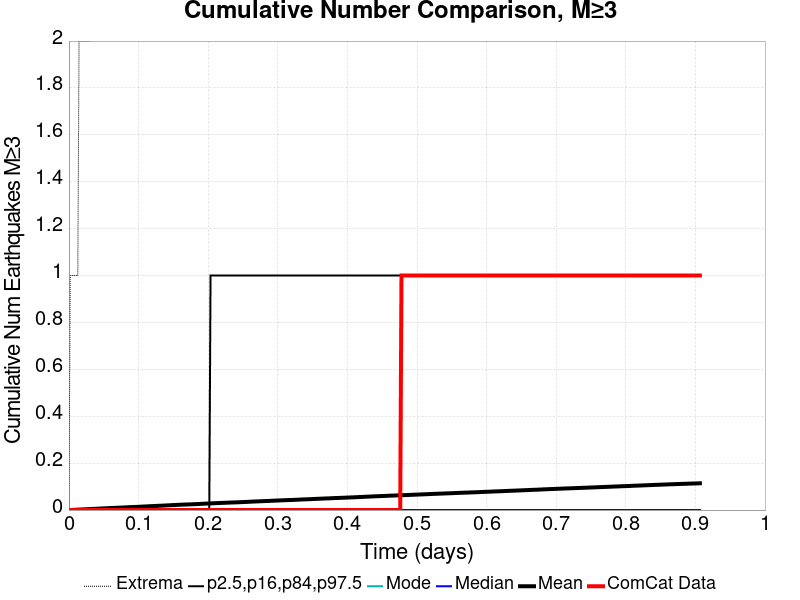

Values plotted in this chart, from the file beside it:
Time (days), ComCat Data, Simulation Mean, Simulation Median, Simulation Mode, Simulation Minimum, Simulation Maximum, 2.5 %-ile, 16 %-ile, 84 %-ile, 97.5 %-ile
0.0, 0.0, 0.0, 0.0, 0.0, 0.0, 0.0, 0.0, 0.0, 0.0, 0.0
0.001817, 0.0, 2.4E-4, 0.0, 0.0, 0.0, 1.0, 0.0, 0.0, 0.0, 0.0
0.003633, 0.0, 4.1E-4, 0.0, 0.0, 0.0, 1.0, 0.0, 0.0, 0.0, 0.0
0.00545, 0.0, 7.0E-4, 0.0, 0.0, 0.0, 1.0, 0.0, 0.0, 0.0, 0.0
0.007267, 0.0, 0.00102, 0.0, 0.0, 0.0, 1.0, 0.0, 0.0, 0.0, 0.0
0.009083, 0.0, 0.00126, 0.0, 0.0, 0.0, 1.0, 0.0, 0.0, 0.0, 0.0
0.0109, 0.0, 0.00154, 0.0, 0.0, 0.0, 1.0, 0.0, 0.0, 0.0, 0.0
0.01272, 0.0, 0.00182, 0.0, 0.0, 0.0, 1.0, 0.0, 0.0, 0.0, 0.0
0.01453, 0.0, 0.00208, 0.0, 0.0, 0.0, 2.0, 0.0, 0.0, 0.0, 0.0
0.01635, 0.0, 0.00232, 0.0, 0.0, 0.0, 2.0, 0.0, 0.0, 0.0, 0.0
0.01817, 0.0, 0.00255, 0.0, 0.0, 0.0, 2.0, 0.0, 0.0, 0.0, 0.0
0.01998, 0.0, 0.00283, 0.0, 0.0, 0.0, 2.0, 0.0, 0.0, 0.0, 0.0
0.0218, 0.0, 0.00302, 0.0, 0.0, 0.0, 2.0, 0.0, 0.0, 0.0, 0.0
0.02362, 0.0, 0.00321, 0.0, 0.0, 0.0, 2.0, 0.0, 0.0, 0.0, 0.0
0.02543, 0.0, 0.0035, 0.0, 0.0, 0.0, 2.0, 0.0, 0.0, 0.0, 0.0
0.02725, 0.0, 0.00377, 0.0, 0.0, 0.0, 2.0, 0.0, 0.0, 0.0, 0.0
0.02907, 0.0, 0.004, 0.0, 0.0, 0.0, 2.0, 0.0, 0.0, 0.0, 0.0
0.03088, 0.0, 0.00433, 0.0, 0.0, 0.0, 2.0, 0.0, 0.0, 0.0, 0.0
0.0327, 0.0, 0.00466, 0.0, 0.0, 0.0, 3.0, 0.0, 0.0, 0.0, 0.0
0.03452, 0.0, 0.00492, 0.0, 0.0, 0.0, 3.0, 0.0, 0.0, 0.0, 0.0
0.03633, 0.0, 0.00511, 0.0, 0.0, 0.0, 3.0, 0.0, 0.0, 0.0, 0.0
0.03815, 0.0, 0.00533, 0.0, 0.0, 0.0, 3.0, 0.0, 0.0, 0.0, 0.0
0.03997, 0.0, 0.00569, 0.0, 0.0, 0.0, 4.0, 0.0, 0.0, 0.0, 0.0
0.04178, 0.0, 0.00591, 0.0, 0.0, 0.0, 4.0, 0.0, 0.0, 0.0, 0.0
0.0436, 0.0, 0.00616, 0.0, 0.0, 0.0, 5.0, 0.0, 0.0, 0.0, 0.0
0.04542, 0.0, 0.00651, 0.0, 0.0, 0.0, 5.0, 0.0, 0.0, 0.0, 0.0
0.04723, 0.0, 0.00684, 0.0, 0.0, 0.0, 5.0, 0.0, 0.0, 0.0, 0.0
0.04905, 0.0, 0.00716, 0.0, 0.0, 0.0, 5.0, 0.0, 0.0, 0.0, 0.0
0.05087, 0.0, 0.00738, 0.0, 0.0, 0.0, 5.0, 0.0, 0.0, 0.0, 0.0
0.05268, 0.0, 0.00764, 0.0, 0.0, 0.0, 5.0, 0.0, 0.0, 0.0, 0.0
0.0545, 0.0, 0.00786, 0.0, 0.0, 0.0, 5.0, 0.0, 0.0, 0.0, 0.0
0.05632, 0.0, 0.00813, 0.0, 0.0, 0.0, 5.0, 0.0, 0.0, 0.0, 0.0
0.05813, 0.0, 0.0084, 0.0, 0.0, 0.0, 5.0, 0.0, 0.0, 0.0, 0.0
0.05995, 0.0, 0.00864, 0.0, 0.0, 0.0, 6.0, 0.0, 0.0, 0.0, 0.0
0.06177, 0.0, 0.00882, 0.0, 0.0, 0.0, 6.0, 0.0, 0.0, 0.0, 0.0
0.06358, 0.0, 0.00905, 0.0, 0.0, 0.0, 6.0, 0.0, 0.0, 0.0, 0.0
0.0654, 0.0, 0.00919, 0.0, 0.0, 0.0, 7.0, 0.0, 0.0, 0.0, 0.0
0.06722, 0.0, 0.00946, 0.0, 0.0, 0.0, 8.0, 0.0, 0.0, 0.0, 0.0
0.06903, 0.0, 0.0097, 0.0, 0.0, 0.0, 8.0, 0.0, 0.0, 0.0, 0.0
0.07085, 0.0, 0.00988, 0.0, 0.0, 0.0, 8.0, 0.0, 0.0, 0.0, 0.0
0.07267, 0.0, 0.01021, 0.0, 0.0, 0.0, 8.0, 0.0, 0.0, 0.0, 0.0
0.07448, 0.0, 0.01044, 0.0, 0.0, 0.0, 8.0, 0.0, 0.0, 0.0, 0.0
0.0763, 0.0, 0.0107, 0.0, 0.0, 0.0, 9.0, 0.0, 0.0, 0.0, 0.0
0.07811, 0.0, 0.01095, 0.0, 0.0, 0.0, 9.0, 0.0, 0.0, 0.0, 0.0
0.07993, 0.0, 0.01116, 0.0, 0.0, 0.0, 9.0, 0.0, 0.0, 0.0, 0.0
0.08175, 0.0, 0.01148, 0.0, 0.0, 0.0, 9.0, 0.0, 0.0, 0.0, 0.0
0.08356, 0.0, 0.0118, 0.0, 0.0, 0.0, 9.0, 0.0, 0.0, 0.0, 0.0
0.08538, 0.0, 0.01202, 0.0, 0.0, 0.0, 10.0, 0.0, 0.0, 0.0, 0.0
0.0872, 0.0, 0.01232, 0.0, 0.0, 0.0, 11.0, 0.0, 0.0, 0.0, 0.0
0.08901, 0.0, 0.01254, 0.0, 0.0, 0.0, 12.0, 0.0, 0.0, 0.0, 0.0
0.09083, 0.0, 0.01275, 0.0, 0.0, 0.0, 12.0, 0.0, 0.0, 0.0, 0.0
0.09265, 0.0, 0.01293, 0.0, 0.0, 0.0, 12.0, 0.0, 0.0, 0.0, 0.0
0.09446, 0.0, 0.01318, 0.0, 0.0, 0.0, 12.0, 0.0, 0.0, 0.0, 0.0
0.09628, 0.0, 0.01346, 0.0, 0.0, 0.0, 12.0, 0.0, 0.0, 0.0, 0.0
0.0981, 0.0, 0.01366, 0.0, 0.0, 0.0, 12.0, 0.0, 0.0, 0.0, 0.0
0.09991, 0.0, 0.01398, 0.0, 0.0, 0.0, 12.0, 0.0, 0.0, 0.0, 0.0
0.1017, 0.0, 0.0143, 0.0, 0.0, 0.0, 12.0, 0.0, 0.0, 0.0, 0.0
0.1035, 0.0, 0.01453, 0.0, 0.0, 0.0, 13.0, 0.0, 0.0, 0.0, 0.0
0.1054, 0.0, 0.01478, 0.0, 0.0, 0.0, 13.0, 0.0, 0.0, 0.0, 0.0
0.1072, 0.0, 0.01505, 0.0, 0.0, 0.0, 13.0, 0.0, 0.0, 0.0, 0.0
... 440 more rows
